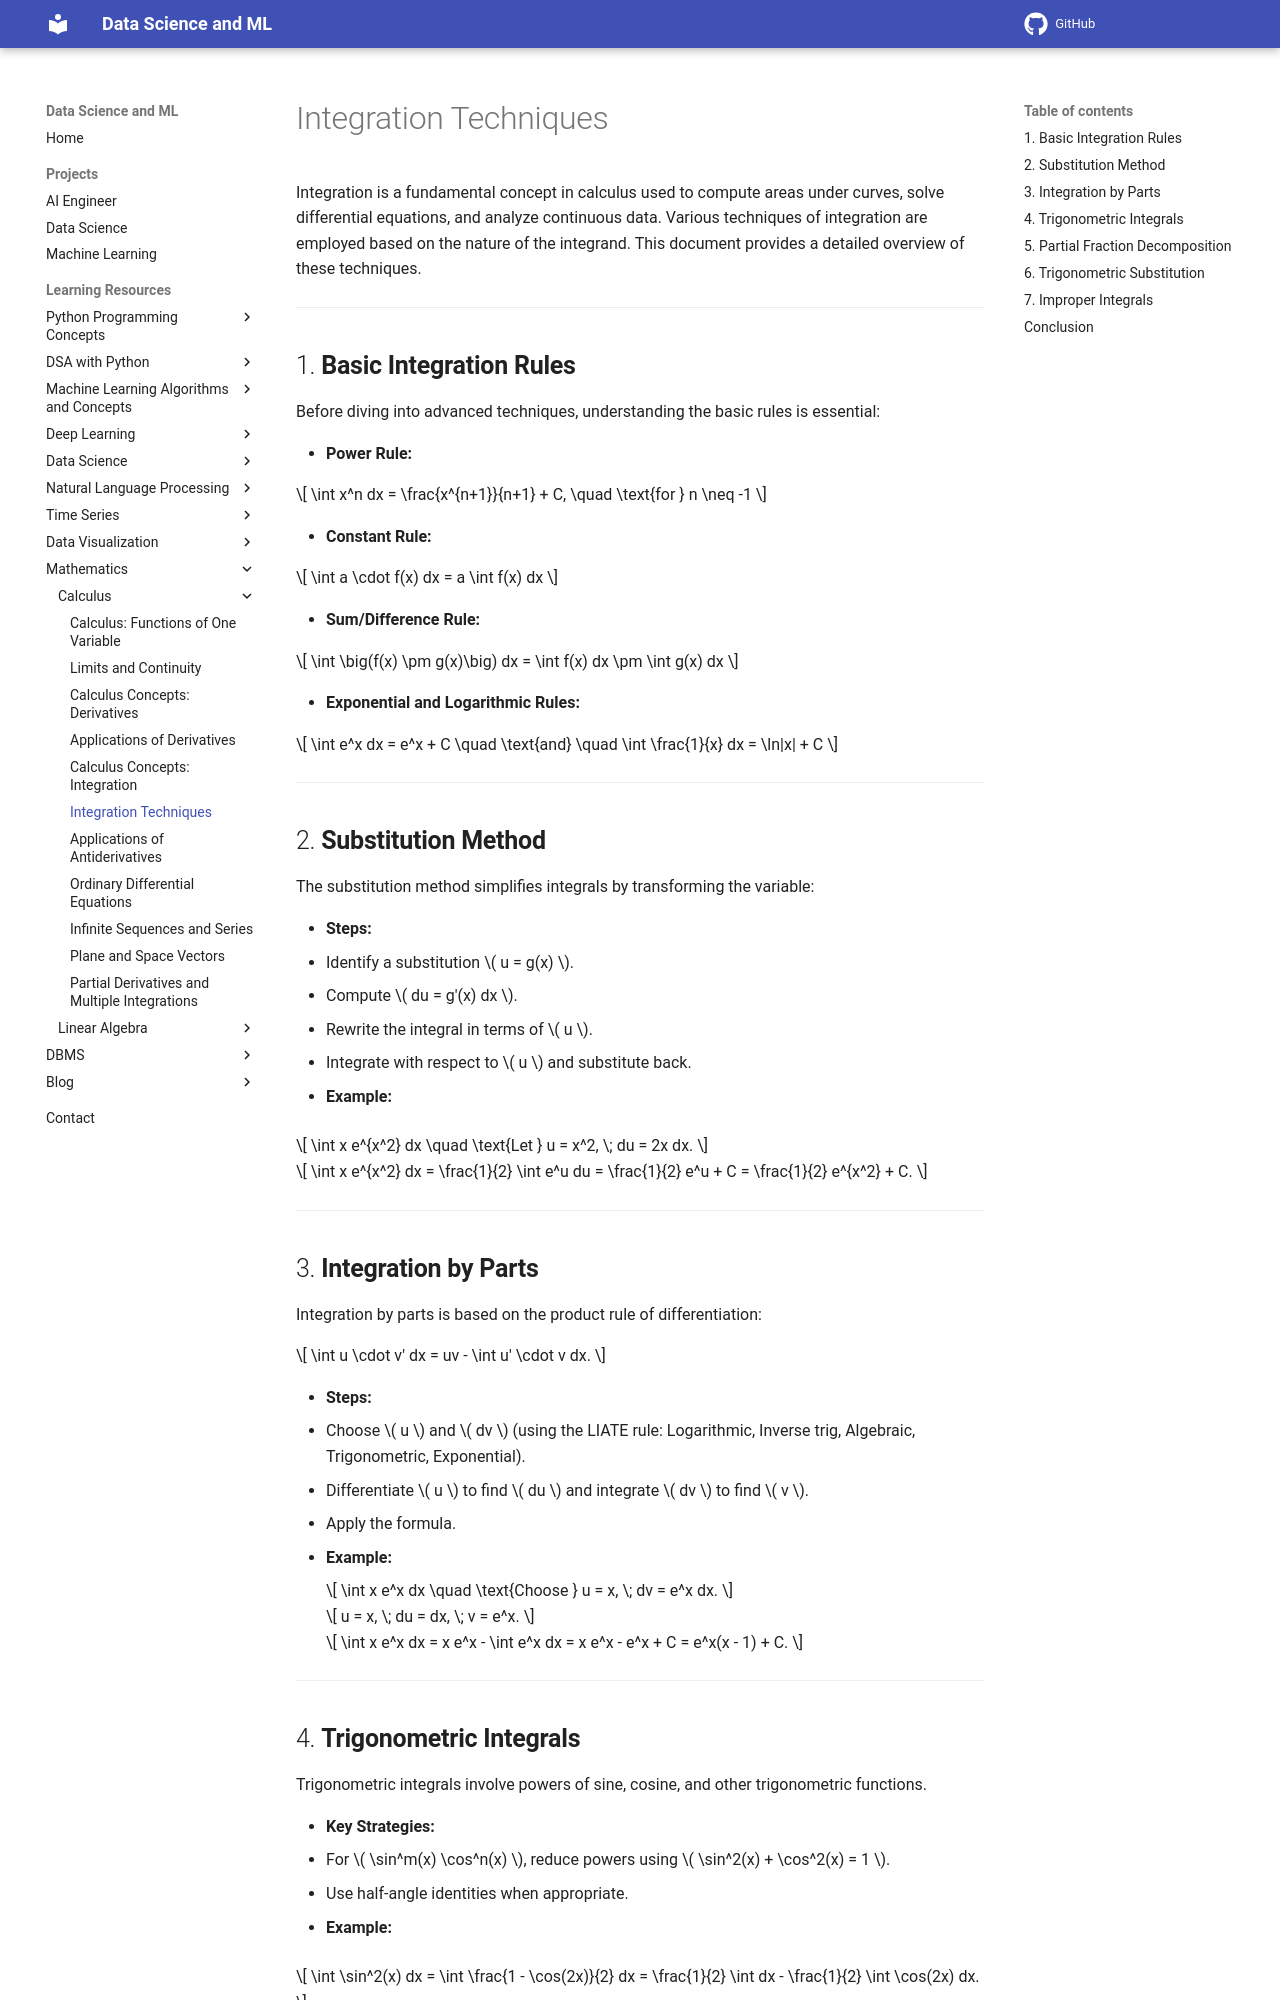

repository: sntoshsah/learning_hub · page: Learning_resources/Mathematics/Calculus/Integration Techniques/index.html · generator: mkdocs

# Integration Techniques

Integration is a fundamental concept in calculus used to compute areas under curves, solve differential equations, and analyze continuous data. Various techniques of integration are employed based on the nature of the integrand. This document provides a detailed overview of these techniques.

---

## 1. **Basic Integration Rules**

Before diving into advanced techniques, understanding the basic rules is essential:

- **Power Rule:**

\[
\int x^n dx = \frac{x^{n+1}}{n+1} + C, \quad \text{for } n \neq -1
\]

- **Constant Rule:**

\[
\int a \cdot f(x) dx = a \int f(x) dx
\]

- **Sum/Difference Rule:**

\[
\int \big(f(x) \pm g(x)\big) dx = \int f(x) dx \pm \int g(x) dx
\]

- **Exponential and Logarithmic Rules:**

\[
\int e^x dx = e^x + C \quad \text{and} \quad \int \frac{1}{x} dx = \ln|x| + C
\]

---

## 2. **Substitution Method**

The substitution method simplifies integrals by transforming the variable:

- **Steps:**
  1. Identify a substitution \( u = g(x) \).
  2. Compute \( du = g'(x) dx \).
  3. Rewrite the integral in terms of \( u \).
  4. Integrate with respect to \( u \) and substitute back.

- **Example:**

\[
\int x e^{x^2} dx \quad \text{Let } u = x^2, \; du = 2x dx.
\]

\[
\int x e^{x^2} dx = \frac{1}{2} \int e^u du = \frac{1}{2} e^u + C = \frac{1}{2} e^{x^2} + C.
\]

---

## 3. **Integration by Parts**

Integration by parts is based on the product rule of differentiation:

\[
\int u \cdot v' dx = uv - \int u' \cdot v dx.
\]

- **Steps:**
  1. Choose \( u \) and \( dv \) (using the LIATE rule: Logarithmic, Inverse trig, Algebraic, Trigonometric, Exponential).
  2. Differentiate \( u \) to find \( du \) and integrate \( dv \) to find \( v \).
  3. Apply the formula.

- **Example:**

    \[
    \int x e^x dx \quad \text{Choose } u = x, \; dv = e^x dx.
    \]

    \[
    u = x, \; du = dx, \; v = e^x.
    \]
    
    \[
    \int x e^x dx = x e^x - \int e^x dx = x e^x - e^x + C = e^x(x - 1) + C.
    \]

---

## 4. **Trigonometric Integrals**

Trigonometric integrals involve powers of sine, cosine, and other trigonometric functions.

- **Key Strategies:**
  - For \( \sin^m(x) \cos^n(x) \), reduce powers using \( \sin^2(x) + \cos^2(x) = 1 \).
  - Use half-angle identities when appropriate.

- **Example:**

\[
\int \sin^2(x) dx = \int \frac{1 - \cos(2x)}{2} dx = \frac{1}{2} \int dx - \frac{1}{2} \int \cos(2x) dx.
\]

\[
= \frac{x}{2} - \frac{1}{4} \sin(2x) + C.
\]

---
